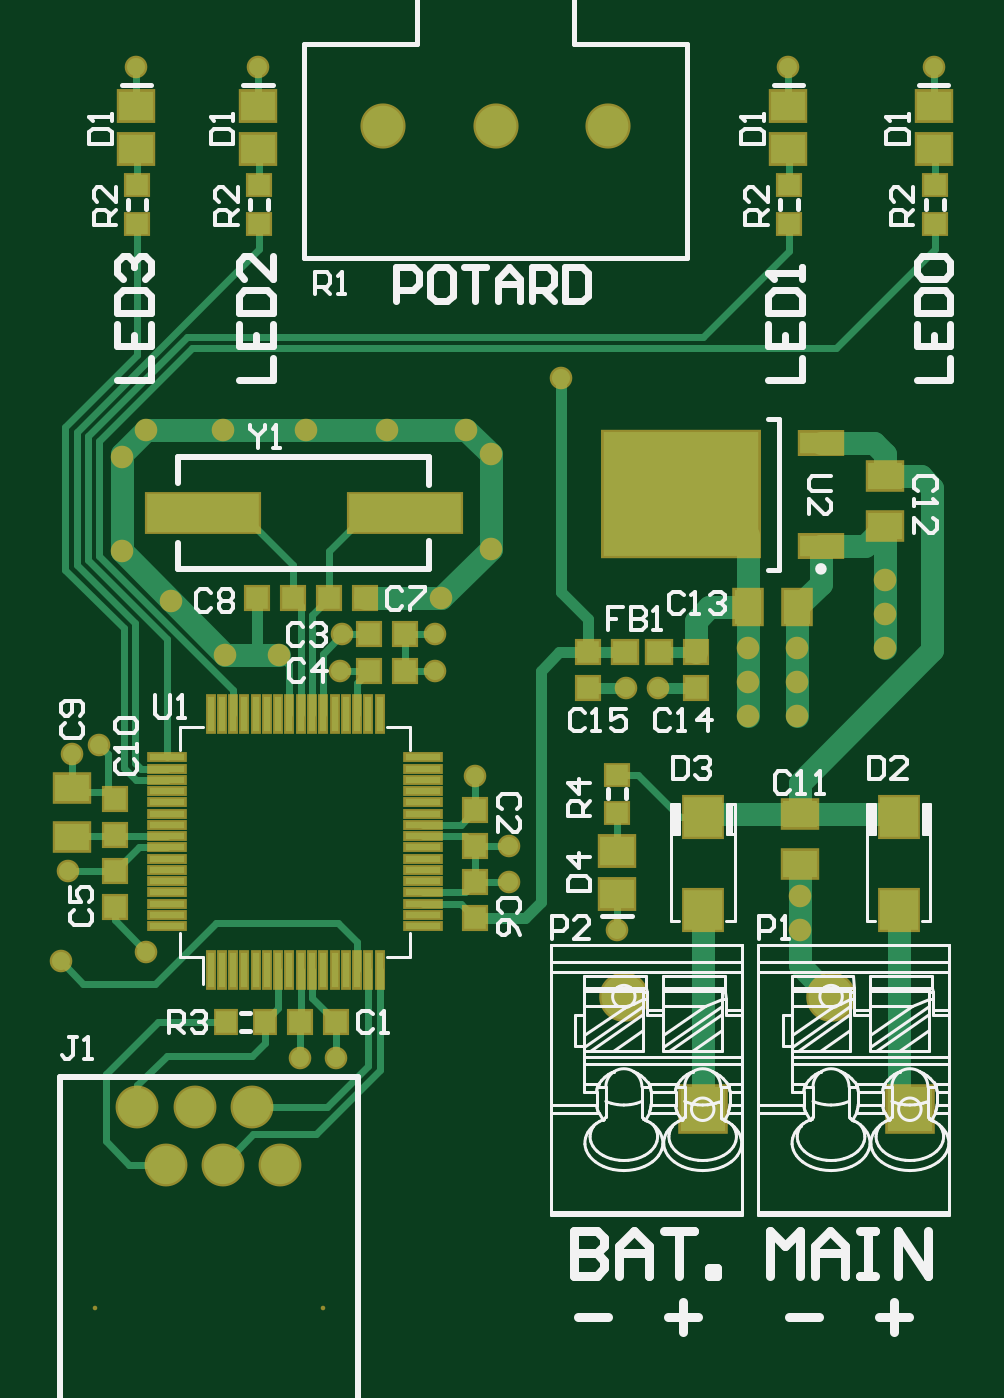
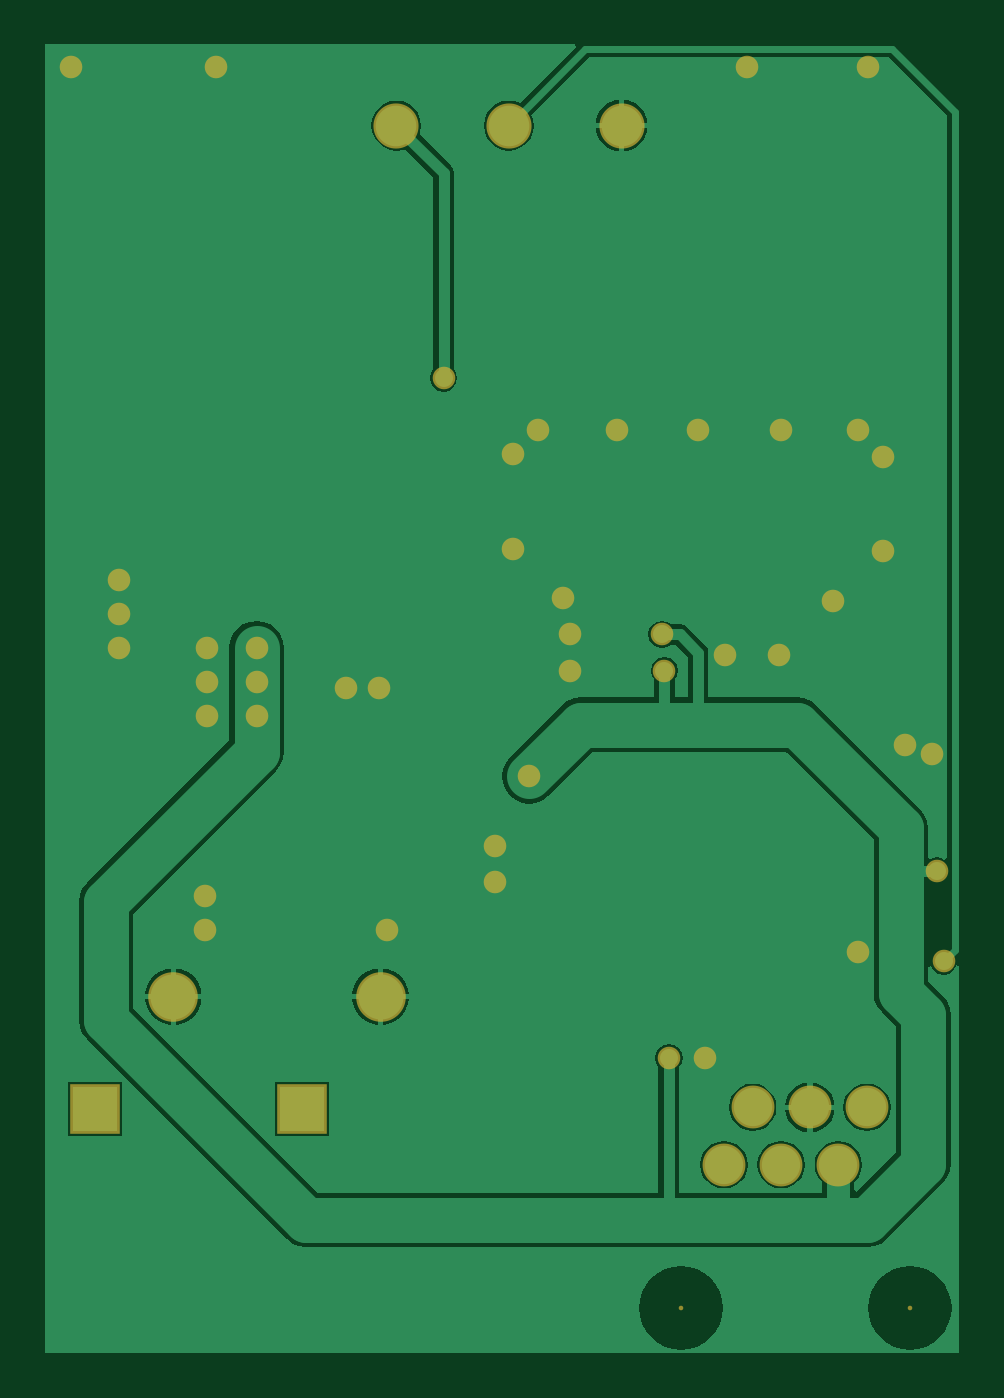
Circuit board: 9 layer files. Board 40.6 x 58.1 mm.
- bottom_copper: PCB.GBL (11146 bytes)
- bottom_silk: PCB.GBO (1142 bytes)
- paste: PCB.GBP (1140 bytes)
- bottom_mask: PCB.GBS (2307 bytes)
- outline: PCB.GKO (1145 bytes)
- top_copper: PCB.GTL (7896 bytes)
- top_silk: PCB.GTO (40363 bytes)
- paste: PCB.GTP (2888 bytes)
- top_mask: PCB.GTS (4495 bytes)

=== bottom_copper: PCB.GBL (11146 bytes, source omitted) ===
=== bottom_silk: PCB.GBO ===
%FSLAX24Y24*%
%MOIN*%
G70*
G01*
G75*
G04 Layer_Color=32896*
%ADD10R,0.0669X0.0709*%
%ADD11R,0.0394X0.0394*%
%ADD12R,0.0614X0.0110*%
%ADD13R,0.0110X0.0614*%
%ADD14R,0.0394X0.0394*%
%ADD15R,0.0354X0.0394*%
%ADD16R,0.0591X0.0472*%
%ADD17R,0.0591X0.0512*%
%ADD18R,0.0394X0.0354*%
%ADD19R,0.0472X0.0591*%
%ADD20R,0.0748X0.0374*%
%ADD21R,0.2717X0.2165*%
%ADD22R,0.0433X0.0394*%
%ADD23R,0.1968X0.0669*%
%ADD24C,0.0118*%
%ADD25C,0.0394*%
%ADD26C,0.0197*%
%ADD27C,0.0669*%
%ADD28C,0.0709*%
%ADD29R,0.0787X0.0787*%
%ADD30C,0.0787*%
%ADD31C,0.0315*%
%ADD32C,0.0787*%
%ADD33C,0.0098*%
%ADD34C,0.0050*%
%ADD35C,0.0100*%
%ADD36C,0.0060*%
%ADD37C,0.0047*%
%ADD38C,0.0079*%
%ADD39C,0.0071*%
%ADD40C,0.0157*%
%ADD41R,0.0749X0.0789*%
%ADD42R,0.0474X0.0474*%
%ADD43R,0.0694X0.0190*%
%ADD44R,0.0190X0.0694*%
%ADD45R,0.0474X0.0474*%
%ADD46R,0.0434X0.0474*%
%ADD47R,0.0671X0.0552*%
%ADD48R,0.0671X0.0592*%
%ADD49R,0.0474X0.0434*%
%ADD50R,0.0552X0.0671*%
%ADD51R,0.0828X0.0454*%
%ADD52R,0.2797X0.2245*%
%ADD53R,0.0513X0.0474*%
%ADD54R,0.2048X0.0749*%
%ADD55C,0.0080*%
%ADD56C,0.0749*%
%ADD57C,0.0789*%
%ADD58R,0.0867X0.0867*%
%ADD59C,0.0867*%
%ADD60C,0.0395*%
M02*

=== paste: PCB.GBP ===
%FSLAX24Y24*%
%MOIN*%
G70*
G01*
G75*
G04 Layer_Color=128*
%ADD10R,0.0669X0.0709*%
%ADD11R,0.0394X0.0394*%
%ADD12R,0.0614X0.0110*%
%ADD13R,0.0110X0.0614*%
%ADD14R,0.0394X0.0394*%
%ADD15R,0.0354X0.0394*%
%ADD16R,0.0591X0.0472*%
%ADD17R,0.0591X0.0512*%
%ADD18R,0.0394X0.0354*%
%ADD19R,0.0472X0.0591*%
%ADD20R,0.0748X0.0374*%
%ADD21R,0.2717X0.2165*%
%ADD22R,0.0433X0.0394*%
%ADD23R,0.1968X0.0669*%
%ADD24C,0.0118*%
%ADD25C,0.0394*%
%ADD26C,0.0197*%
%ADD27C,0.0669*%
%ADD28C,0.0709*%
%ADD29R,0.0787X0.0787*%
%ADD30C,0.0787*%
%ADD31C,0.0315*%
%ADD32C,0.0787*%
%ADD33C,0.0098*%
%ADD34C,0.0050*%
%ADD35C,0.0100*%
%ADD36C,0.0060*%
%ADD37C,0.0047*%
%ADD38C,0.0079*%
%ADD39C,0.0071*%
%ADD40C,0.0157*%
%ADD41R,0.0749X0.0789*%
%ADD42R,0.0474X0.0474*%
%ADD43R,0.0694X0.0190*%
%ADD44R,0.0190X0.0694*%
%ADD45R,0.0474X0.0474*%
%ADD46R,0.0434X0.0474*%
%ADD47R,0.0671X0.0552*%
%ADD48R,0.0671X0.0592*%
%ADD49R,0.0474X0.0434*%
%ADD50R,0.0552X0.0671*%
%ADD51R,0.0828X0.0454*%
%ADD52R,0.2797X0.2245*%
%ADD53R,0.0513X0.0474*%
%ADD54R,0.2048X0.0749*%
%ADD55C,0.0080*%
%ADD56C,0.0749*%
%ADD57C,0.0789*%
%ADD58R,0.0867X0.0867*%
%ADD59C,0.0867*%
%ADD60C,0.0395*%
M02*

=== bottom_mask: PCB.GBS ===
%FSLAX24Y24*%
%MOIN*%
G70*
G01*
G75*
G04 Layer_Color=16711935*
%ADD10R,0.0669X0.0709*%
%ADD11R,0.0394X0.0394*%
%ADD12R,0.0614X0.0110*%
%ADD13R,0.0110X0.0614*%
%ADD14R,0.0394X0.0394*%
%ADD15R,0.0354X0.0394*%
%ADD16R,0.0591X0.0472*%
%ADD17R,0.0591X0.0512*%
%ADD18R,0.0394X0.0354*%
%ADD19R,0.0472X0.0591*%
%ADD20R,0.0748X0.0374*%
%ADD21R,0.2717X0.2165*%
%ADD22R,0.0433X0.0394*%
%ADD23R,0.1968X0.0669*%
%ADD24C,0.0118*%
%ADD25C,0.0394*%
%ADD26C,0.0197*%
%ADD27C,0.0669*%
%ADD28C,0.0709*%
%ADD29R,0.0787X0.0787*%
%ADD30C,0.0787*%
%ADD31C,0.0315*%
%ADD32C,0.0787*%
%ADD33C,0.0098*%
%ADD34C,0.0050*%
%ADD35C,0.0100*%
%ADD36C,0.0060*%
%ADD37C,0.0047*%
%ADD38C,0.0079*%
%ADD39C,0.0071*%
%ADD40C,0.0157*%
%ADD41R,0.0749X0.0789*%
%ADD42R,0.0474X0.0474*%
%ADD43R,0.0694X0.0190*%
%ADD44R,0.0190X0.0694*%
%ADD45R,0.0474X0.0474*%
%ADD46R,0.0434X0.0474*%
%ADD47R,0.0671X0.0552*%
%ADD48R,0.0671X0.0592*%
%ADD49R,0.0474X0.0434*%
%ADD50R,0.0552X0.0671*%
%ADD51R,0.0828X0.0454*%
%ADD52R,0.2797X0.2245*%
%ADD53R,0.0513X0.0474*%
%ADD54R,0.2048X0.0749*%
%ADD55C,0.0080*%
%ADD56C,0.0749*%
%ADD57C,0.0789*%
%ADD58R,0.0867X0.0867*%
%ADD59C,0.0867*%
%ADD60C,0.0395*%
D55*
X945Y866D02*
D03*
X4945D02*
D03*
D56*
X4193Y3370D02*
D03*
X3693Y4370D02*
D03*
X3193Y3370D02*
D03*
X2693Y4370D02*
D03*
X2193Y3370D02*
D03*
X1693Y4370D02*
D03*
D57*
X9921Y21535D02*
D03*
X7953D02*
D03*
X5984D02*
D03*
D58*
X11575Y4339D02*
D03*
X15197D02*
D03*
D59*
X10197Y6307D02*
D03*
X13819D02*
D03*
D60*
X1673Y22559D02*
D03*
X15610D02*
D03*
X13071D02*
D03*
X3799D02*
D03*
X4528Y5236D02*
D03*
X5157D02*
D03*
X7598Y10157D02*
D03*
X8189Y8937D02*
D03*
Y8307D02*
D03*
X1850Y7087D02*
D03*
X4173Y12283D02*
D03*
X3232D02*
D03*
X1417Y14098D02*
D03*
Y15748D02*
D03*
X1850Y16220D02*
D03*
X4646D02*
D03*
X7441D02*
D03*
X7874Y15787D02*
D03*
Y14134D02*
D03*
X7008Y13268D02*
D03*
X6063Y16220D02*
D03*
X3189D02*
D03*
X2283Y13232D02*
D03*
X6890Y12638D02*
D03*
Y12008D02*
D03*
X1024Y10709D02*
D03*
X551Y10551D02*
D03*
X5236Y12008D02*
D03*
X5276Y12638D02*
D03*
X9094Y17126D02*
D03*
X354Y6929D02*
D03*
X13268Y8071D02*
D03*
Y7480D02*
D03*
X10079Y7480D02*
D03*
X14764Y12402D02*
D03*
X14764Y12992D02*
D03*
Y13583D02*
D03*
X10228Y11701D02*
D03*
X10795D02*
D03*
X12362Y11220D02*
D03*
Y11811D02*
D03*
Y12402D02*
D03*
X13228D02*
D03*
Y11811D02*
D03*
Y11220D02*
D03*
X472Y8504D02*
D03*
M02*

=== outline: PCB.GKO ===
%FSLAX24Y24*%
%MOIN*%
G70*
G01*
G75*
G04 Layer_Color=16711935*
%ADD10R,0.0669X0.0709*%
%ADD11R,0.0394X0.0394*%
%ADD12R,0.0614X0.0110*%
%ADD13R,0.0110X0.0614*%
%ADD14R,0.0394X0.0394*%
%ADD15R,0.0354X0.0394*%
%ADD16R,0.0591X0.0472*%
%ADD17R,0.0591X0.0512*%
%ADD18R,0.0394X0.0354*%
%ADD19R,0.0472X0.0591*%
%ADD20R,0.0748X0.0374*%
%ADD21R,0.2717X0.2165*%
%ADD22R,0.0433X0.0394*%
%ADD23R,0.1968X0.0669*%
%ADD24C,0.0118*%
%ADD25C,0.0394*%
%ADD26C,0.0197*%
%ADD27C,0.0669*%
%ADD28C,0.0709*%
%ADD29R,0.0787X0.0787*%
%ADD30C,0.0787*%
%ADD31C,0.0315*%
%ADD32C,0.0787*%
%ADD33C,0.0098*%
%ADD34C,0.0050*%
%ADD35C,0.0100*%
%ADD36C,0.0060*%
%ADD37C,0.0047*%
%ADD38C,0.0079*%
%ADD39C,0.0071*%
%ADD40C,0.0157*%
%ADD41R,0.0749X0.0789*%
%ADD42R,0.0474X0.0474*%
%ADD43R,0.0694X0.0190*%
%ADD44R,0.0190X0.0694*%
%ADD45R,0.0474X0.0474*%
%ADD46R,0.0434X0.0474*%
%ADD47R,0.0671X0.0552*%
%ADD48R,0.0671X0.0592*%
%ADD49R,0.0474X0.0434*%
%ADD50R,0.0552X0.0671*%
%ADD51R,0.0828X0.0454*%
%ADD52R,0.2797X0.2245*%
%ADD53R,0.0513X0.0474*%
%ADD54R,0.2048X0.0749*%
%ADD55C,0.0080*%
%ADD56C,0.0749*%
%ADD57C,0.0789*%
%ADD58R,0.0867X0.0867*%
%ADD59C,0.0867*%
%ADD60C,0.0395*%
M02*

=== top_copper: PCB.GTL (7896 bytes, source omitted) ===
=== top_silk: PCB.GTO (40363 bytes, source omitted) ===
=== paste: PCB.GTP ===
%FSLAX24Y24*%
%MOIN*%
G70*
G01*
G75*
G04 Layer_Color=8421504*
%ADD10R,0.0669X0.0709*%
%ADD11R,0.0394X0.0394*%
%ADD12R,0.0614X0.0110*%
%ADD13R,0.0110X0.0614*%
%ADD14R,0.0394X0.0394*%
%ADD15R,0.0354X0.0394*%
%ADD16R,0.0591X0.0472*%
%ADD17R,0.0591X0.0512*%
%ADD18R,0.0394X0.0354*%
%ADD19R,0.0472X0.0591*%
%ADD20R,0.0748X0.0374*%
%ADD21R,0.2717X0.2165*%
%ADD22R,0.0433X0.0394*%
%ADD23R,0.1968X0.0669*%
%ADD24C,0.0118*%
%ADD25C,0.0394*%
%ADD26C,0.0197*%
%ADD27C,0.0669*%
%ADD28C,0.0709*%
%ADD29R,0.0787X0.0787*%
%ADD30C,0.0787*%
%ADD31C,0.0315*%
%ADD32C,0.0787*%
%ADD33C,0.0098*%
%ADD34C,0.0050*%
%ADD35C,0.0100*%
%ADD36C,0.0060*%
%ADD37C,0.0047*%
%ADD38C,0.0079*%
%ADD39C,0.0071*%
%ADD40C,0.0157*%
D10*
X11575Y7830D02*
D03*
Y9444D02*
D03*
X15000Y7830D02*
D03*
Y9444D02*
D03*
D11*
X4528Y5866D02*
D03*
X5157D02*
D03*
X6378Y12638D02*
D03*
X5748D02*
D03*
X6378Y12008D02*
D03*
X5748D02*
D03*
X3780Y13268D02*
D03*
X4409D02*
D03*
X5669D02*
D03*
X5039D02*
D03*
D12*
X2213Y7539D02*
D03*
Y7736D02*
D03*
Y7933D02*
D03*
Y8130D02*
D03*
Y8327D02*
D03*
Y8524D02*
D03*
Y8720D02*
D03*
Y8917D02*
D03*
Y9114D02*
D03*
Y9311D02*
D03*
Y9508D02*
D03*
Y9705D02*
D03*
Y9902D02*
D03*
Y10098D02*
D03*
Y10295D02*
D03*
Y10492D02*
D03*
X6685D02*
D03*
Y10295D02*
D03*
Y10098D02*
D03*
Y9902D02*
D03*
Y9705D02*
D03*
Y9508D02*
D03*
Y9311D02*
D03*
Y9114D02*
D03*
Y8917D02*
D03*
Y8720D02*
D03*
Y8524D02*
D03*
Y8327D02*
D03*
Y8130D02*
D03*
Y7933D02*
D03*
Y7736D02*
D03*
Y7539D02*
D03*
D13*
X2972Y11252D02*
D03*
X3169D02*
D03*
X3366D02*
D03*
X3563D02*
D03*
X3760D02*
D03*
X3957D02*
D03*
X4154D02*
D03*
X4350D02*
D03*
X4547D02*
D03*
X4744D02*
D03*
X4941D02*
D03*
X5138D02*
D03*
X5335D02*
D03*
X5531D02*
D03*
X5728D02*
D03*
X5925D02*
D03*
Y6780D02*
D03*
X5728D02*
D03*
X5531D02*
D03*
X5335D02*
D03*
X5138D02*
D03*
X4941D02*
D03*
X4744D02*
D03*
X4547D02*
D03*
X4350D02*
D03*
X4154D02*
D03*
X3957D02*
D03*
X3760D02*
D03*
X3563D02*
D03*
X3366D02*
D03*
X3169D02*
D03*
X2972D02*
D03*
D14*
X7598Y8937D02*
D03*
Y9567D02*
D03*
X1299Y9134D02*
D03*
Y9764D02*
D03*
Y7874D02*
D03*
Y8504D02*
D03*
X7598Y8307D02*
D03*
Y7677D02*
D03*
X11457Y12331D02*
D03*
Y11701D02*
D03*
X9567Y12331D02*
D03*
Y11701D02*
D03*
D15*
X3917Y5866D02*
D03*
X3248D02*
D03*
D16*
X551Y9094D02*
D03*
Y9961D02*
D03*
X13268Y9496D02*
D03*
Y8630D02*
D03*
X14764Y15402D02*
D03*
Y14535D02*
D03*
D17*
X10079Y8098D02*
D03*
Y8846D02*
D03*
X1673Y21870D02*
D03*
Y21122D02*
D03*
X15610Y21870D02*
D03*
Y21122D02*
D03*
X13071Y21870D02*
D03*
Y21122D02*
D03*
X3799Y21870D02*
D03*
Y21122D02*
D03*
D18*
X10079Y10185D02*
D03*
Y9516D02*
D03*
X1693Y19823D02*
D03*
Y20492D02*
D03*
X15630Y19823D02*
D03*
Y20492D02*
D03*
X13091Y19823D02*
D03*
Y20492D02*
D03*
X3819Y19823D02*
D03*
Y20492D02*
D03*
D19*
X12362Y13110D02*
D03*
X13228D02*
D03*
D20*
X13642Y14189D02*
D03*
Y15984D02*
D03*
D21*
X11201Y15087D02*
D03*
D22*
X10217Y12331D02*
D03*
X10807D02*
D03*
D23*
X6378Y14764D02*
D03*
X2835D02*
D03*
M02*

=== top_mask: PCB.GTS ===
%FSLAX24Y24*%
%MOIN*%
G70*
G01*
G75*
G04 Layer_Color=8388736*
%ADD10R,0.0669X0.0709*%
%ADD11R,0.0394X0.0394*%
%ADD12R,0.0614X0.0110*%
%ADD13R,0.0110X0.0614*%
%ADD14R,0.0394X0.0394*%
%ADD15R,0.0354X0.0394*%
%ADD16R,0.0591X0.0472*%
%ADD17R,0.0591X0.0512*%
%ADD18R,0.0394X0.0354*%
%ADD19R,0.0472X0.0591*%
%ADD20R,0.0748X0.0374*%
%ADD21R,0.2717X0.2165*%
%ADD22R,0.0433X0.0394*%
%ADD23R,0.1968X0.0669*%
%ADD24C,0.0118*%
%ADD25C,0.0394*%
%ADD26C,0.0197*%
%ADD27C,0.0669*%
%ADD28C,0.0709*%
%ADD29R,0.0787X0.0787*%
%ADD30C,0.0787*%
%ADD31C,0.0315*%
%ADD32C,0.0787*%
%ADD33C,0.0098*%
%ADD34C,0.0050*%
%ADD35C,0.0100*%
%ADD36C,0.0060*%
%ADD37C,0.0047*%
%ADD38C,0.0079*%
%ADD39C,0.0071*%
%ADD40C,0.0157*%
%ADD41R,0.0749X0.0789*%
%ADD42R,0.0474X0.0474*%
%ADD43R,0.0694X0.0190*%
%ADD44R,0.0190X0.0694*%
%ADD45R,0.0474X0.0474*%
%ADD46R,0.0434X0.0474*%
%ADD47R,0.0671X0.0552*%
%ADD48R,0.0671X0.0592*%
%ADD49R,0.0474X0.0434*%
%ADD50R,0.0552X0.0671*%
%ADD51R,0.0828X0.0454*%
%ADD52R,0.2797X0.2245*%
%ADD53R,0.0513X0.0474*%
%ADD54R,0.2048X0.0749*%
%ADD55C,0.0080*%
%ADD56C,0.0749*%
%ADD57C,0.0789*%
%ADD58R,0.0867X0.0867*%
%ADD59C,0.0867*%
%ADD60C,0.0395*%
D41*
X11575Y7830D02*
D03*
Y9444D02*
D03*
X15000Y7830D02*
D03*
Y9444D02*
D03*
D42*
X4528Y5866D02*
D03*
X5157D02*
D03*
X6378Y12638D02*
D03*
X5748D02*
D03*
X6378Y12008D02*
D03*
X5748D02*
D03*
X3780Y13268D02*
D03*
X4409D02*
D03*
X5669D02*
D03*
X5039D02*
D03*
D43*
X2213Y7539D02*
D03*
Y7736D02*
D03*
Y7933D02*
D03*
Y8130D02*
D03*
Y8327D02*
D03*
Y8524D02*
D03*
Y8720D02*
D03*
Y8917D02*
D03*
Y9114D02*
D03*
Y9311D02*
D03*
Y9508D02*
D03*
Y9705D02*
D03*
Y9902D02*
D03*
Y10098D02*
D03*
Y10295D02*
D03*
Y10492D02*
D03*
X6685D02*
D03*
Y10295D02*
D03*
Y10098D02*
D03*
Y9902D02*
D03*
Y9705D02*
D03*
Y9508D02*
D03*
Y9311D02*
D03*
Y9114D02*
D03*
Y8917D02*
D03*
Y8720D02*
D03*
Y8524D02*
D03*
Y8327D02*
D03*
Y8130D02*
D03*
Y7933D02*
D03*
Y7736D02*
D03*
Y7539D02*
D03*
D44*
X2972Y11252D02*
D03*
X3169D02*
D03*
X3366D02*
D03*
X3563D02*
D03*
X3760D02*
D03*
X3957D02*
D03*
X4154D02*
D03*
X4350D02*
D03*
X4547D02*
D03*
X4744D02*
D03*
X4941D02*
D03*
X5138D02*
D03*
X5335D02*
D03*
X5531D02*
D03*
X5728D02*
D03*
X5925D02*
D03*
Y6780D02*
D03*
X5728D02*
D03*
X5531D02*
D03*
X5335D02*
D03*
X5138D02*
D03*
X4941D02*
D03*
X4744D02*
D03*
X4547D02*
D03*
X4350D02*
D03*
X4154D02*
D03*
X3957D02*
D03*
X3760D02*
D03*
X3563D02*
D03*
X3366D02*
D03*
X3169D02*
D03*
X2972D02*
D03*
D45*
X7598Y8937D02*
D03*
Y9567D02*
D03*
X1299Y9134D02*
D03*
Y9764D02*
D03*
Y7874D02*
D03*
Y8504D02*
D03*
X7598Y8307D02*
D03*
Y7677D02*
D03*
X11457Y12331D02*
D03*
Y11701D02*
D03*
X9567Y12331D02*
D03*
Y11701D02*
D03*
D46*
X3917Y5866D02*
D03*
X3248D02*
D03*
D47*
X551Y9094D02*
D03*
Y9961D02*
D03*
X13268Y9496D02*
D03*
Y8630D02*
D03*
X14764Y15402D02*
D03*
Y14535D02*
D03*
D48*
X10079Y8098D02*
D03*
Y8846D02*
D03*
X1673Y21870D02*
D03*
Y21122D02*
D03*
X15610Y21870D02*
D03*
Y21122D02*
D03*
X13071Y21870D02*
D03*
Y21122D02*
D03*
X3799Y21870D02*
D03*
Y21122D02*
D03*
D49*
X10079Y10185D02*
D03*
Y9516D02*
D03*
X1693Y19823D02*
D03*
Y20492D02*
D03*
X15630Y19823D02*
D03*
Y20492D02*
D03*
X13091Y19823D02*
D03*
Y20492D02*
D03*
X3819Y19823D02*
D03*
Y20492D02*
D03*
D50*
X12362Y13110D02*
D03*
X13228D02*
D03*
D51*
X13642Y14189D02*
D03*
Y15984D02*
D03*
D52*
X11201Y15087D02*
D03*
D53*
X10217Y12331D02*
D03*
X10807D02*
D03*
D54*
X6378Y14764D02*
D03*
X2835D02*
D03*
D55*
X945Y866D02*
D03*
X4945D02*
D03*
D56*
X4193Y3370D02*
D03*
X3693Y4370D02*
D03*
X3193Y3370D02*
D03*
X2693Y4370D02*
D03*
X2193Y3370D02*
D03*
X1693Y4370D02*
D03*
D57*
X9921Y21535D02*
D03*
X7953D02*
D03*
X5984D02*
D03*
D58*
X11575Y4339D02*
D03*
X15197D02*
D03*
D59*
X10197Y6307D02*
D03*
X13819D02*
D03*
D60*
X1673Y22559D02*
D03*
X15610D02*
D03*
X13071D02*
D03*
X3799D02*
D03*
X4528Y5236D02*
D03*
X5157D02*
D03*
X7598Y10157D02*
D03*
X8189Y8937D02*
D03*
Y8307D02*
D03*
X1850Y7087D02*
D03*
X4173Y12283D02*
D03*
X3232D02*
D03*
X1417Y14098D02*
D03*
Y15748D02*
D03*
X1850Y16220D02*
D03*
X4646D02*
D03*
X7441D02*
D03*
X7874Y15787D02*
D03*
Y14134D02*
D03*
X7008Y13268D02*
D03*
X6063Y16220D02*
D03*
X3189D02*
D03*
X2283Y13232D02*
D03*
X6890Y12638D02*
D03*
Y12008D02*
D03*
X1024Y10709D02*
D03*
X551Y10551D02*
D03*
X5236Y12008D02*
D03*
X5276Y12638D02*
D03*
X9094Y17126D02*
D03*
X354Y6929D02*
D03*
X13268Y8071D02*
D03*
Y7480D02*
D03*
X10079Y7480D02*
D03*
X14764Y12402D02*
D03*
X14764Y12992D02*
D03*
Y13583D02*
D03*
X10228Y11701D02*
D03*
X10795D02*
D03*
X12362Y11220D02*
D03*
Y11811D02*
D03*
Y12402D02*
D03*
X13228D02*
D03*
Y11811D02*
D03*
Y11220D02*
D03*
X472Y8504D02*
D03*
M02*

